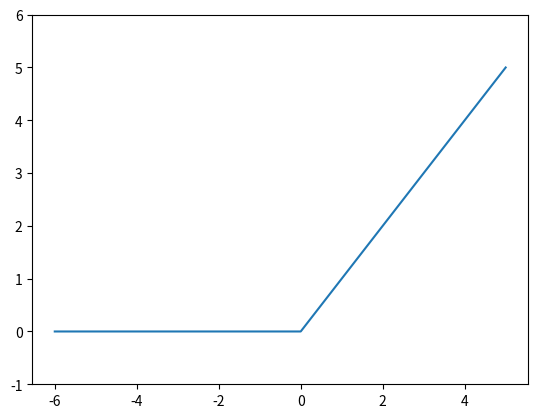

This chart was generated by the following Python code:
import numpy as np
import matplotlib.pyplot as plt

def ReLU(x):
    return np.maximum(0, x)

x = np.arange(-6, 6, 1)
y = ReLU(x)
plt.plot(x, y)
plt.ylim(-1, 6)
plt.show()